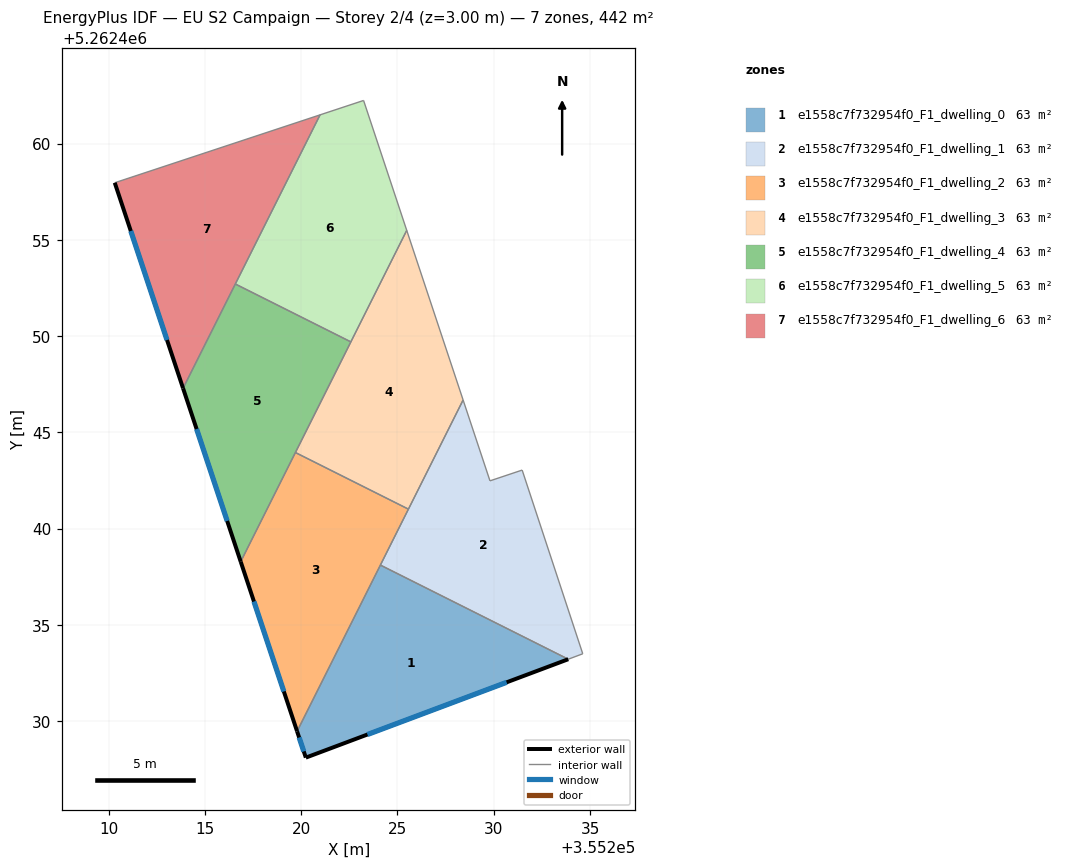
=== STOREY PLAN SPEC (per zone: floor XY polygon, exterior-wall plan segments, windows/doors) ===
zone 1: e1558c7f732954f0_F1_dwelling_0  (63.2 m²)
  floor: (355233.87, 5262433.22) (355220.24, 5262428.11) (355219.78, 5262429.47) (355224.11, 5262438.11)
  exterior wall: (355219.78, 5262429.47) – (355220.24, 5262428.11)  [1.4 m]
    window: (355219.89, 5262429.15) – (355220.13, 5262428.43)  [1.2 m²]
  exterior wall: (355220.24, 5262428.11) – (355233.87, 5262433.22)  [14.6 m]
    window: (355223.44, 5262429.31) – (355230.67, 5262432.02)  [12.3 m²]
  interior walls: 2
zone 2: e1558c7f732954f0_F1_dwelling_1  (63.2 m²)
  floor: (355231.47, 5262443.04) (355234.62, 5262433.50) (355233.87, 5262433.22) (355224.11, 5262438.11) (355228.41, 5262446.68) (355229.80, 5262442.48)
  interior walls: 7
zone 3: e1558c7f732954f0_F1_dwelling_2  (63.2 m²)
  floor: (355225.57, 5262441.01) (355219.78, 5262429.47) (355216.86, 5262438.28) (355219.70, 5262443.95)
  exterior wall: (355216.86, 5262438.28) – (355219.78, 5262429.47)  [9.3 m]
    window: (355217.54, 5262436.21) – (355219.10, 5262431.54)  [7.8 m²]
  interior walls: 4
zone 4: e1558c7f732954f0_F1_dwelling_3  (63.2 m²)
  floor: (355225.48, 5262455.49) (355228.41, 5262446.68) (355225.57, 5262441.01) (355219.70, 5262443.95)
  interior walls: 5
zone 5: e1558c7f732954f0_F1_dwelling_4  (63.2 m²)
  floor: (355222.58, 5262449.70) (355216.86, 5262438.28) (355213.86, 5262447.29) (355216.58, 5262452.71)
  exterior wall: (355213.86, 5262447.29) – (355216.86, 5262438.28)  [9.5 m]
    window: (355214.57, 5262445.17) – (355216.15, 5262440.40)  [8.0 m²]
  interior walls: 4
zone 6: e1558c7f732954f0_F1_dwelling_5  (63.2 m²)
  floor: (355223.24, 5262462.24) (355225.48, 5262455.49) (355222.58, 5262449.70) (355216.58, 5262452.71) (355220.98, 5262461.49)
  interior walls: 5
zone 7: e1558c7f732954f0_F1_dwelling_6  (63.2 m²)
  floor: (355220.98, 5262461.49) (355213.86, 5262447.29) (355210.32, 5262457.96)
  exterior wall: (355210.32, 5262457.96) – (355213.86, 5262447.29)  [11.3 m]
    window: (355211.15, 5262455.46) – (355213.03, 5262449.79)  [9.5 m²]
  interior walls: 3

=== DERIVED (storey summary) ===
Building: EU S2 Campaign
Storey: 2 of 4  (floor level z = 3.00 m)
Storey gross floor area: 442.2 m²
Zones on this storey: 7
  - e1558c7f732954f0_F1_dwelling_0: floor 63.2 m²; exterior wall 16.0 m (48.0 m²); 2 window(s) 13.5 m²; WWR 28.1%
  - e1558c7f732954f0_F1_dwelling_1: floor 63.2 m²
  - e1558c7f732954f0_F1_dwelling_2: floor 63.2 m²; exterior wall 9.3 m (27.9 m²); 1 window(s) 7.8 m²; WWR 28.1%
  - e1558c7f732954f0_F1_dwelling_3: floor 63.2 m²
  - e1558c7f732954f0_F1_dwelling_4: floor 63.2 m²; exterior wall 9.5 m (28.5 m²); 1 window(s) 8.0 m²; WWR 28.1%
  - e1558c7f732954f0_F1_dwelling_5: floor 63.2 m²
  - e1558c7f732954f0_F1_dwelling_6: floor 63.2 m²; exterior wall 11.3 m (33.8 m²); 1 window(s) 9.5 m²; WWR 28.1%
Zone adjacency (shared interzone walls):
  - e1558c7f732954f0_F1_dwelling_0 ↔ e1558c7f732954f0_F1_dwelling_1
  - e1558c7f732954f0_F1_dwelling_0 ↔ e1558c7f732954f0_F1_dwelling_2
  - e1558c7f732954f0_F1_dwelling_1 ↔ e1558c7f732954f0_F1_dwelling_2
  - e1558c7f732954f0_F1_dwelling_1 ↔ e1558c7f732954f0_F1_dwelling_3
  - e1558c7f732954f0_F1_dwelling_2 ↔ e1558c7f732954f0_F1_dwelling_3
  - e1558c7f732954f0_F1_dwelling_2 ↔ e1558c7f732954f0_F1_dwelling_4
  - e1558c7f732954f0_F1_dwelling_3 ↔ e1558c7f732954f0_F1_dwelling_4
  - e1558c7f732954f0_F1_dwelling_3 ↔ e1558c7f732954f0_F1_dwelling_5
  - e1558c7f732954f0_F1_dwelling_4 ↔ e1558c7f732954f0_F1_dwelling_5
  - e1558c7f732954f0_F1_dwelling_4 ↔ e1558c7f732954f0_F1_dwelling_6
  - e1558c7f732954f0_F1_dwelling_5 ↔ e1558c7f732954f0_F1_dwelling_6